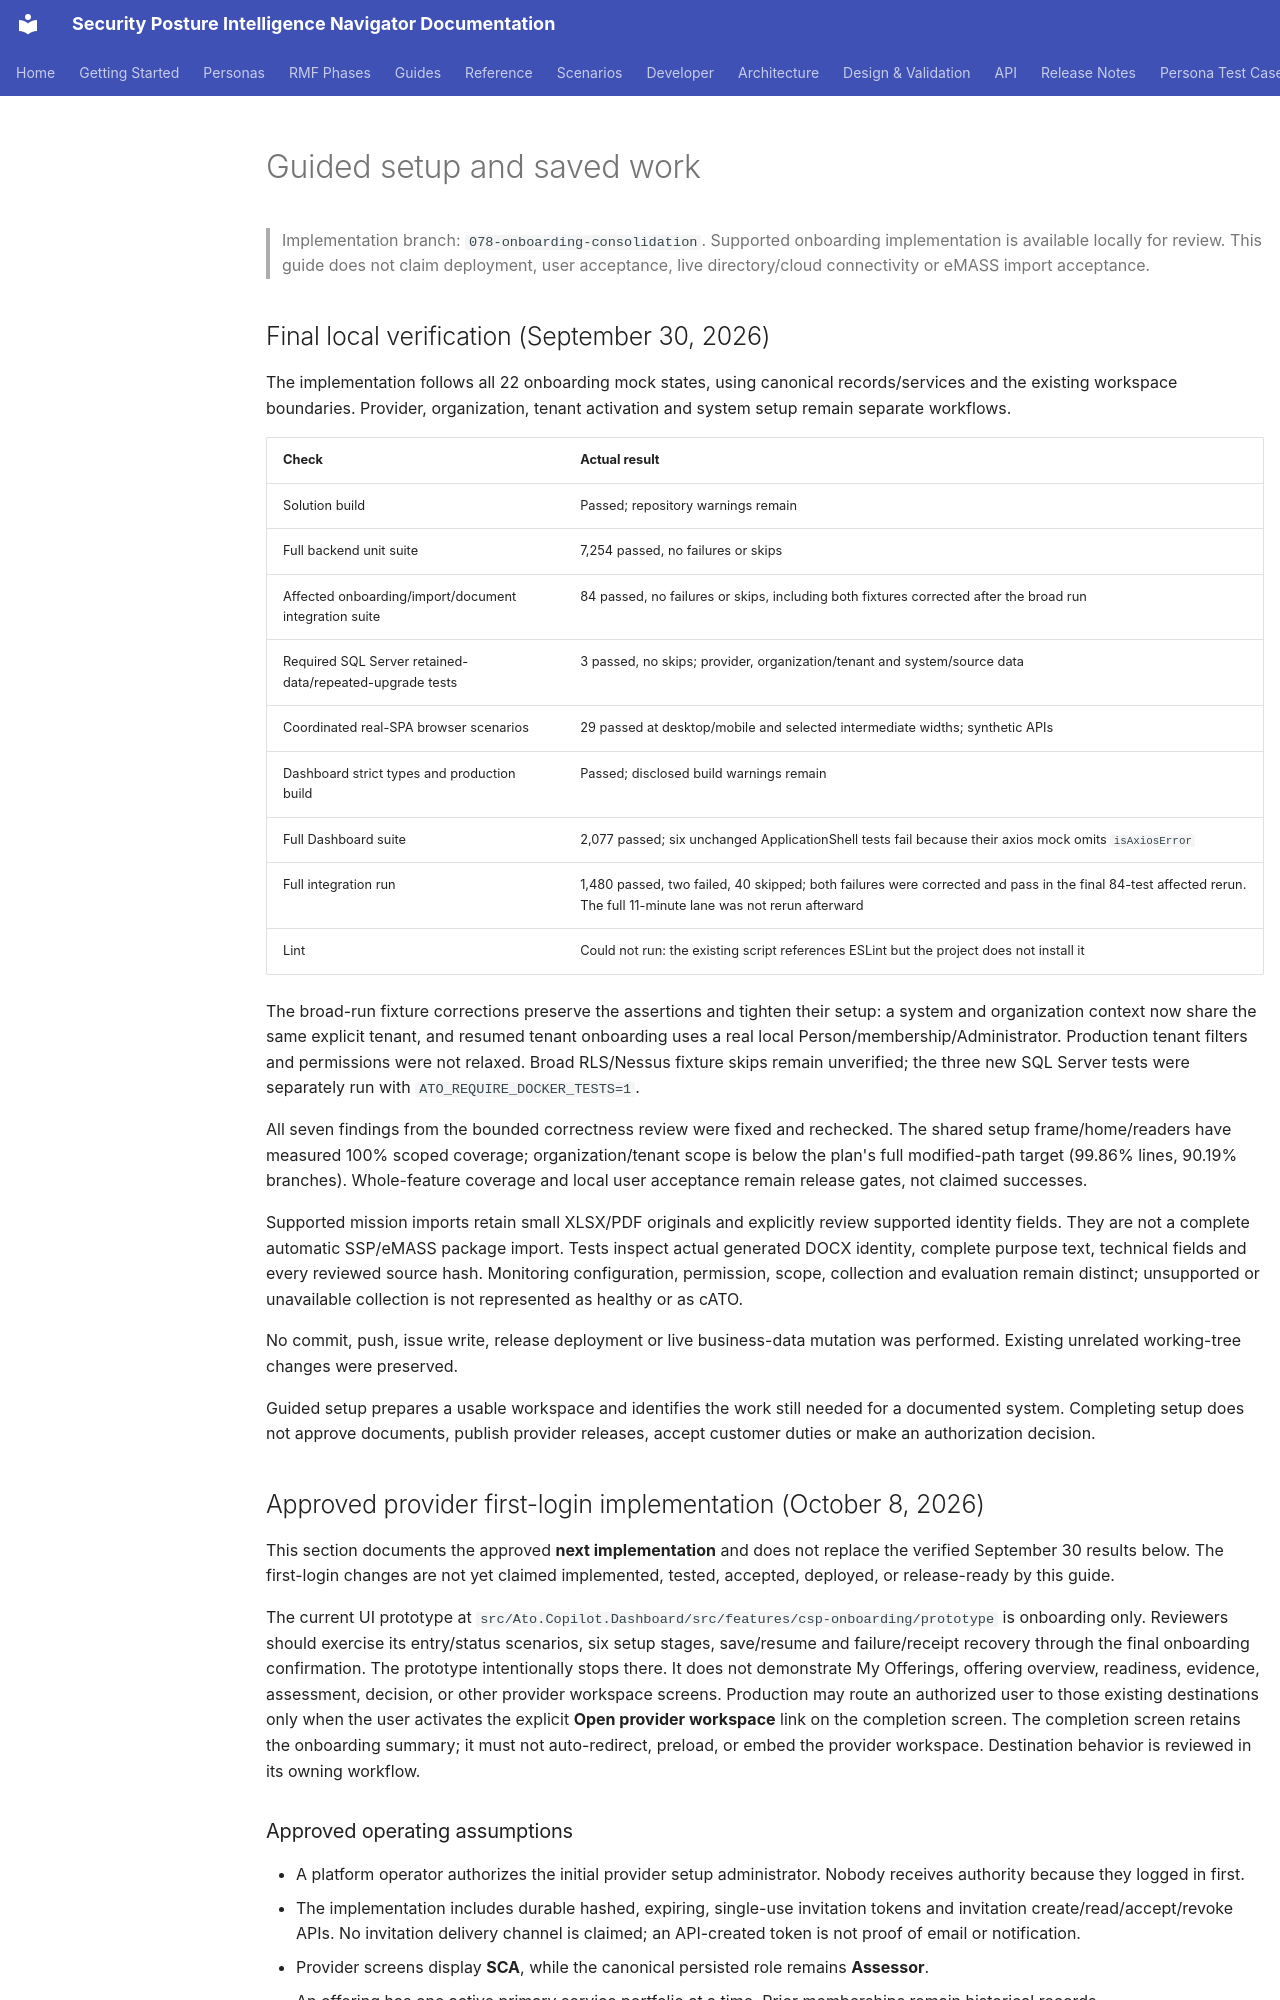

repository: azurenoops/spin_agent · page: guides/onboarding-consolidation.html · generator: mkdocs

# Guided setup and saved work

> Implementation branch: `078-onboarding-consolidation`.
> Supported onboarding implementation is available locally for review. This
> guide does not claim deployment, user acceptance, live directory/cloud
> connectivity or eMASS import acceptance.

## Final local verification (September 30, 2026)

The implementation follows all 22 onboarding mock states, using canonical
records/services and the existing workspace boundaries. Provider, organization,
tenant activation and system setup remain separate workflows.

| Check | Actual result |
|---|---|
| Solution build | Passed; repository warnings remain |
| Full backend unit suite | 7,254 passed, no failures or skips |
| Affected onboarding/import/document integration suite | 84 passed, no failures or skips, including both fixtures corrected after the broad run |
| Required SQL Server retained-data/repeated-upgrade tests | 3 passed, no skips; provider, organization/tenant and system/source data |
| Coordinated real-SPA browser scenarios | 29 passed at desktop/mobile and selected intermediate widths; synthetic APIs |
| Dashboard strict types and production build | Passed; disclosed build warnings remain |
| Full Dashboard suite | 2,077 passed; six unchanged ApplicationShell tests fail because their axios mock omits `isAxiosError` |
| Full integration run | 1,480 passed, two failed, 40 skipped; both failures were corrected and pass in the final 84-test affected rerun. The full 11-minute lane was not rerun afterward |
| Lint | Could not run: the existing script references ESLint but the project does not install it |

The broad-run fixture corrections preserve the assertions and tighten their
setup: a system and organization context now share the same explicit tenant,
and resumed tenant onboarding uses a real local Person/membership/Administrator.
Production tenant filters and permissions were not relaxed. Broad RLS/Nessus
fixture skips remain unverified; the three new SQL Server tests were separately
run with `ATO_REQUIRE_DOCKER_TESTS=1`.

All seven findings from the bounded correctness review were fixed and rechecked.
The shared setup frame/home/readers have measured 100% scoped coverage;
organization/tenant scope is below the plan's full modified-path target
(99.86% lines, 90.19% branches). Whole-feature coverage and local user acceptance
remain release gates, not claimed successes.

Supported mission imports retain small XLSX/PDF originals and explicitly review
supported identity fields. They are not a complete automatic SSP/eMASS package
import. Tests inspect actual generated DOCX identity, complete purpose text,
technical fields and every reviewed source hash. Monitoring configuration,
permission, scope, collection and evaluation remain distinct; unsupported or
unavailable collection is not represented as healthy or as cATO.

No commit, push, issue write, release deployment or live business-data mutation
was performed. Existing unrelated working-tree changes were preserved.

Guided setup prepares a usable workspace and identifies the work still needed
for a documented system. Completing setup does not approve documents, publish
provider releases, accept customer duties or make an authorization decision.

## Approved provider first-login implementation (October 8, 2026)

This section documents the approved **next implementation** and does not replace
the verified September 30 results below. The first-login changes are not yet
claimed implemented, tested, accepted, deployed, or release-ready by this guide.

The current UI prototype at
`src/Ato.Copilot.Dashboard/src/features/csp-onboarding/prototype` is onboarding
only. Reviewers should exercise its entry/status scenarios, six setup stages,
save/resume and failure/receipt recovery through the final onboarding confirmation.
The prototype intentionally stops there. It does not demonstrate My Offerings,
offering overview, readiness, evidence, assessment, decision, or other provider
workspace screens. Production may route an authorized user to those existing
destinations only when the user activates the explicit **Open provider
workspace** link on the completion screen. The completion screen retains the
onboarding summary; it must not auto-redirect, preload, or embed the provider
workspace. Destination behavior is reviewed in its owning workflow.
